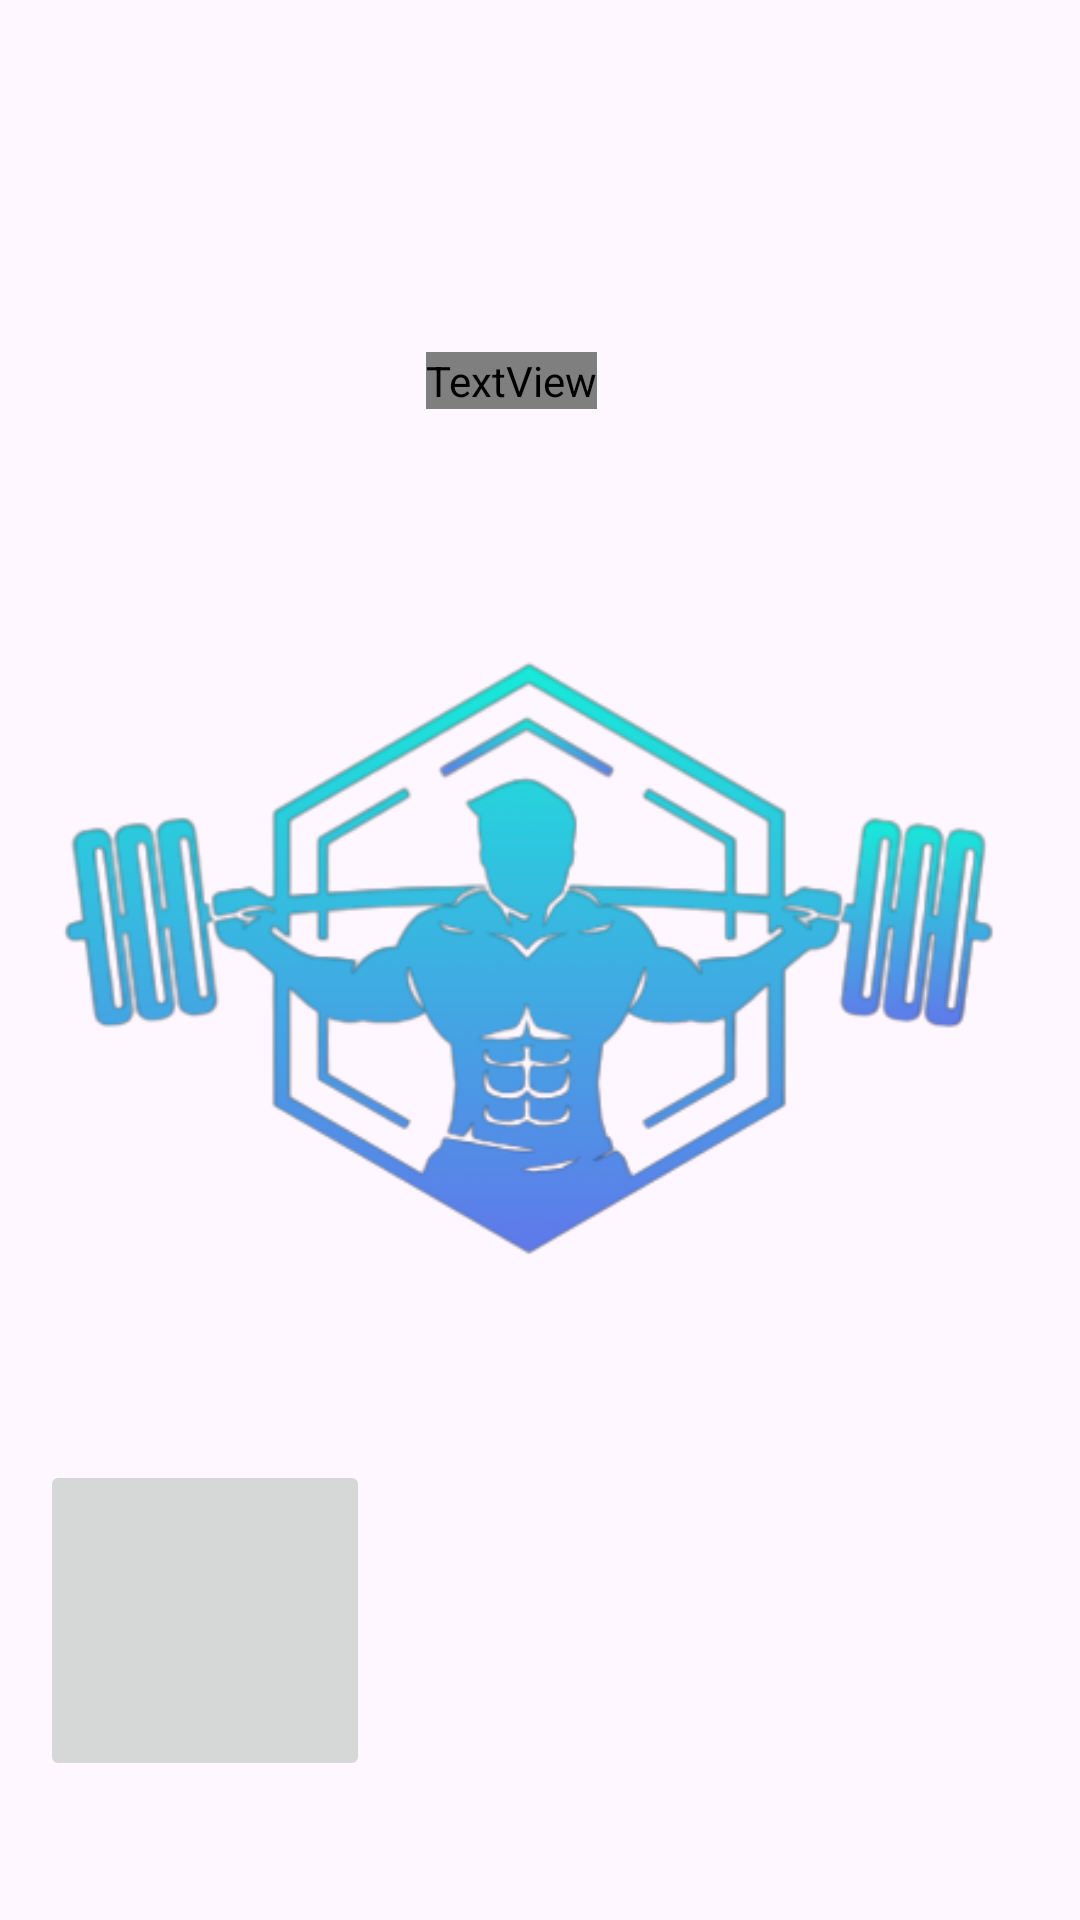

This screen was rendered from an Android layout file. Write that file and the resources it references.
<!-- AndroidManifest.xml: application theme Theme.SmartScaleApp -->
<!-- res/layout/fragment_title.xml -->
<?xml version="1.0" encoding="utf-8"?>
<androidx.constraintlayout.widget.ConstraintLayout xmlns:android="http://schemas.android.com/apk/res/android"
    xmlns:app="http://schemas.android.com/apk/res-auto"
    xmlns:tools="http://schemas.android.com/tools"
    android:id="@+id/title_layout"
    android:layout_width="match_parent"
    android:layout_height="match_parent"
    android:textAlignment="center"
    tools:context=".Title">

    <TextView
        android:id="@+id/appTitle"
        android:layout_width="wrap_content"
        android:layout_height="wrap_content"
        android:text="@string/smart_scale"
        android:textColor="@color/text_color"
        android:textSize="48sp"
        app:layout_constraintBottom_toBottomOf="parent"
        app:layout_constraintEnd_toEndOf="parent"
        app:layout_constraintHorizontal_bias="0.469"
        app:layout_constraintStart_toStartOf="parent"
        app:layout_constraintTop_toTopOf="parent"
        app:layout_constraintVertical_bias="0.189" />


    <ImageView
        android:id="@+id/imageView"
        android:layout_width="wrap_content"
        android:layout_height="wrap_content"
        android:layout_marginTop="8dp"
        android:contentDescription="logo"
        android:src="@drawable/logo_removebg"
        app:layout_constraintBottom_toBottomOf="parent"
        app:layout_constraintEnd_toEndOf="parent"
        app:layout_constraintHorizontal_bias="0.0"
        app:layout_constraintStart_toStartOf="parent"
        app:layout_constraintTop_toBottomOf="@+id/appTitle"
        app:layout_constraintVertical_bias="0.0" />

    <ImageButton
        android:id="@+id/profileButton"
        android:contentDescription="User Profile Button"
        android:layout_width="110dp"
        android:layout_height="107dp"
        android:layout_marginTop="8dp"
        app:layout_constraintBottom_toBottomOf="parent"
        app:layout_constraintEnd_toEndOf="parent"
        app:layout_constraintHorizontal_bias="0.053"
        app:layout_constraintStart_toStartOf="parent"
        app:layout_constraintTop_toBottomOf="@+id/imageView"
        app:layout_constraintVertical_bias="0.122"
        tools:src="@tools:sample/avatars[3]" />
</androidx.constraintlayout.widget.ConstraintLayout>
<!-- resources referenced by this layout -->
<resources>
  <color name="text_color">#0FE1FF</color>
  <!-- drawable logo_removebg: png bitmap (drawable, 68216 bytes) -->
  <string name="smart_scale">Smart Scale</string>
  <style name="Theme.SmartScaleApp" parent="Theme.MaterialComponents.NoActionBar">
          <item name="background">@color/background_color</item>
          <item name="android:textColor">@color/text_color</item>
          <item name="colorOutline">@color/text_color</item>
      </style>
  <color name="background_color">#FF000000</color>
</resources>
